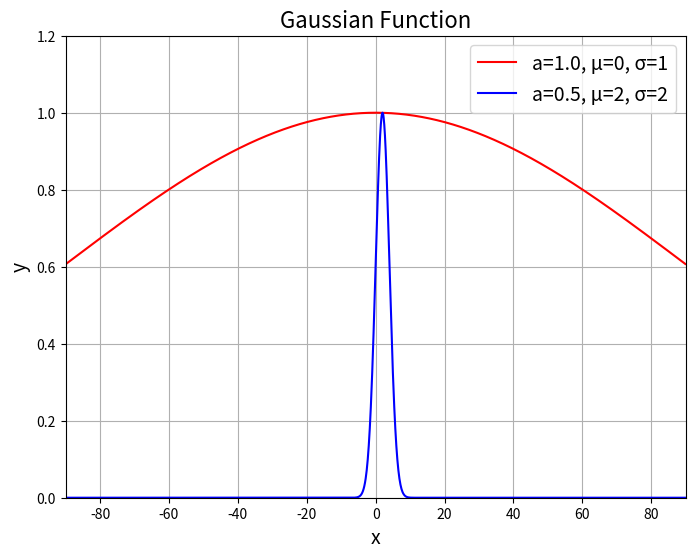

Recreate this plot in Python.
# NumPyとMatplotlibをインポート
import numpy as np
import matplotlib.pyplot as plt


# ガウス関数を定義
def gauss(x_g, a=1, mu=0, sigma=90):
    return a * np.exp(-(x_g - mu) ** 2 / (2 * sigma ** 2))


# Figureを作成
fig = plt.figure(figsize=(8, 6))

# FigureにAxesを追加
ax = fig.add_subplot(111)

# Axesのタイトルを'Gaussian Function'に設定
ax.set_title("Gaussian Function", fontsize=16)

# 目盛線を表示
ax.grid()

# 軸ラベルを設定
ax.set_xlabel("x", fontsize=14)
ax.set_ylabel("y", fontsize=14)

# 軸範囲を設定
ax.set_xlim([-90, 90])
ax.set_ylim([0, 1.2])

# -4～8まで0.1刻みの数値の配列
x = np.arange(-90, 90, 0.1)

# グラフに描く関数
f1 = gauss(x)
f2 = gauss(x, mu=2, sigma=2)

# Axesにガウス関数を描画
ax.plot(x, f1, color="red", label="a=1.0, μ=0, σ=1")
ax.plot(x, f2, color="blue", label="a=0.5, μ=2, σ=2")

# 凡例の表示
ax.legend(fontsize=14)

plt.show()
